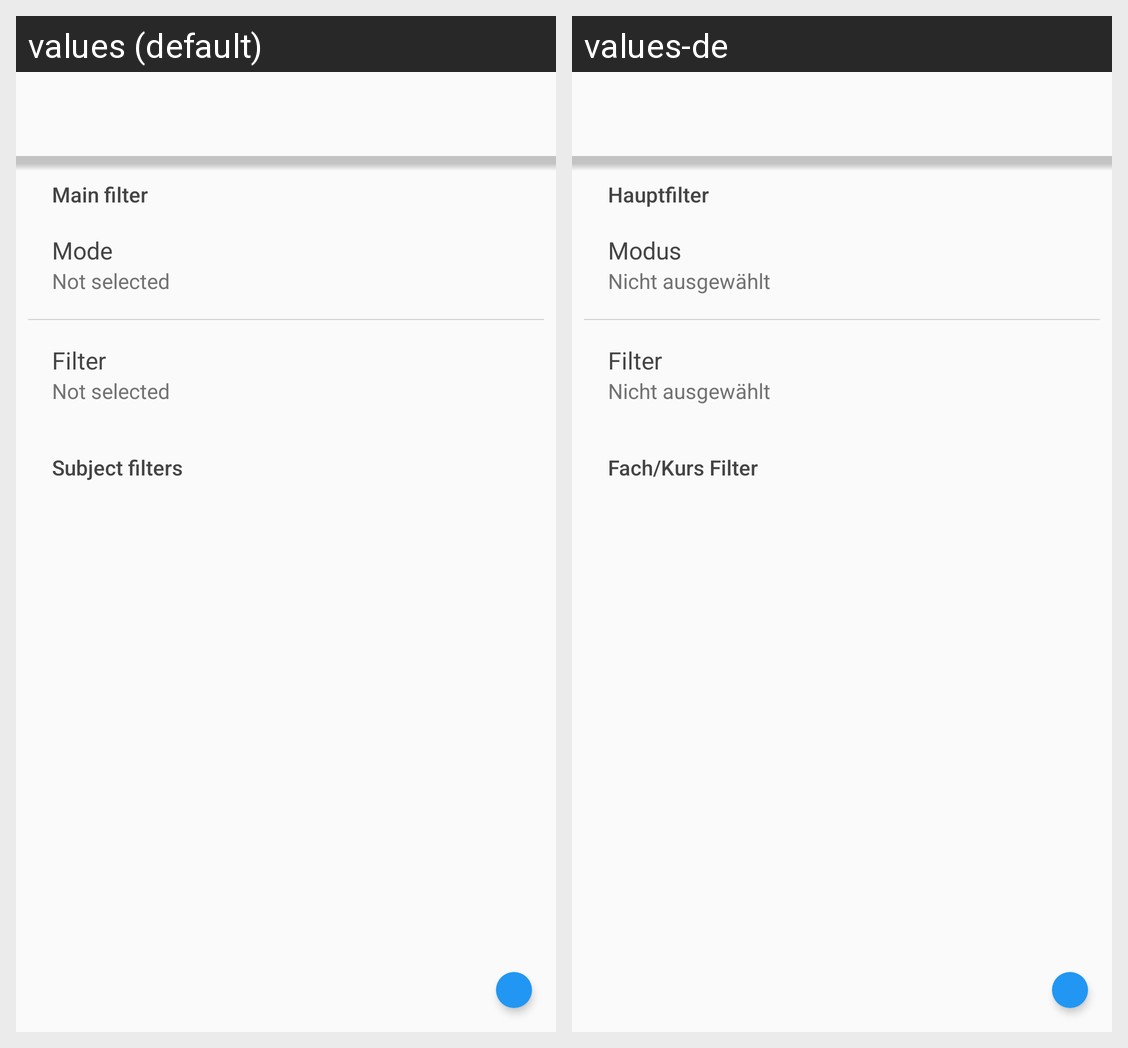

Here is an Android app screen in its default locale and in the app's own translations. Write out the translated-string differences for the strings that appear on this screen.
Android screen res/layout/activity_filter.xml rendered under 2 locales, left to right: values (default), values-de. Device: Nexus 5 (rendered at 1080×1920; each locale shown at half size, 540×960, under a caption strip naming it); theme AppThemeBlue.
Strings drawn on this screen, with the default value and each locale's value (text and hints the layout hard-codes, and strings that could not be matched under every locale, appear in the picture but are not listed):

filter
  values: Filter
  values-de: Filter

mainfilter
  values: Main filter
  values-de: Hauptfilter

mainfilter_mode
  values: Mode
  values-de: Modus

not_selected
  values: Not selected
  values-de: Nicht ausgewählt

mainfilter_content
  values: Filter
  values-de: Filter

filters
  values: Subject filters
  values-de: Fach/Kurs Filter
